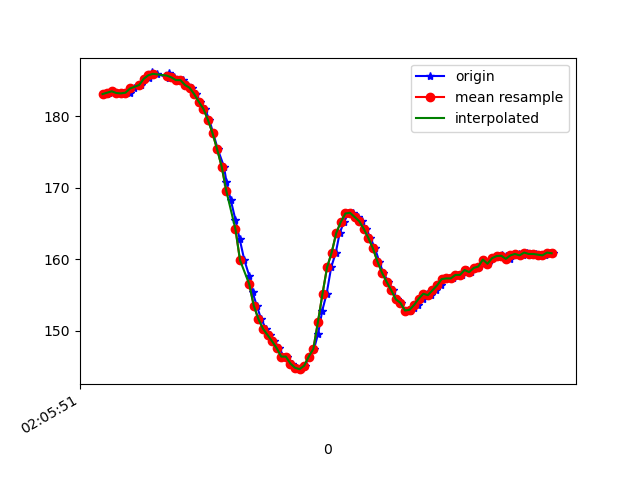

The table this chart was drawn from, first rows:
1617847551859, 543195478279061, 183.10547, -224.3164, -50.29297
1617847551869, 543195496561322, 183.3, -223.9, -49.51
1617847551881, 543195514599413, 183.5, -224.2, -49.32
1617847551902, 543195533644706, 183.2, -224.2, -48.83
1617847551919, 543195552598436, 183.3, -224, -49.32
1617847551938, 543195571643730, 183.2, -224.1, -48.73
1617847551959, 543195590780587, 183.3, -224.3, -48.73
1617847551977, 543195609978487, 183.9, -223.7, -48.93
1617847552010, 543195632442167, 184.4, -224.1, -48.44
1617847552021, 543195648587937, 185.3, -223.3, -47.56
1617847552041, 543195667633230, 185.4, -223.3, -47.07
1617847552056, 543195686770088, 186.1, -222.6, -46.48
1617847552077, 543195705937467, 185.9, -224.2, -48.05
1617847552130, 543195750773262, 185.4, -224.7, -49.8
1617847552132, 543195764111072, 186, -225.3, -51.37
1617847552153, 543195783308972, 185.4, -225.1, -50.59
1617847552172, 543195802873128, 185.1, -225.2, -50.68
1617847552190, 543195821552166, 185.1, -225.7, -50.29
1617847552209, 543195840566938, 184.4, -225.6, -51.27
1617847552230, 543195859734317, 184, -225.8, -50.98
1617847552247, 543195878749089, 183.1, -226.3, -51.66
1617847552266, 543195898313245, 182, -226.3, -51.66
1617847552287, 543195916717591, 181.1, -226.8, -51.37
1617847552306, 543195935976534, 179.5, -226.7, -51.27
1617847552323, 543195955021828, 177.6, -226.7, -49.9
1617847552343, 543195973945036, 175.4, -227.1, -49.51
1617847552370, 543195993051372, 172.9, -227.6, -50.98
1617847552381, 543196012188230, 170.8, -228, -49.61
1617847552399, 543196031203002, 168.4, -228.8, -49.61
1617847552420, 543196050278817, 165.5, -230.5, -48.93
1617847552438, 543196069324111, 162.9, -231.6, -48.44
1617847552459, 543196088338883, 159.9, -233.1, -48.83
1617847552480, 543196107597826, 157.7, -234.8, -48.44
1617847552495, 543196126734683, 155.4, -236.4, -48.54
1617847552513, 543196145718934, 153.5, -238.1, -48.44
1617847552532, 543196164733706, 151.7, -238.9, -48.73
1617847552553, 543196183779000, 150.3, -239.9, -47.75
1617847552570, 543196203007422, 149.4, -239.7, -46.39
1617847552590, 543196221900109, 148.5, -239.9, -43.95
1617847552610, 543196241220094, 147.6, -239.3, -41.89
1617847552632, 543196260204345, 146.4, -239.1, -40.04
1617847552647, 543196279158075, 146.4, -238.9, -38.09
1617847552667, 543196298203368, 145.4, -238.1, -36.23
1617847552687, 543196317309705, 144.8, -238.1, -32.62
1617847552706, 543196336416041, 144.6, -237.6, -28.42
1617847552724, 543196355552898, 145.1, -237.5, -23.44
1617847552742, 543196374537149, 146.4, -237.6, -17.87
1617847552763, 543196393643486, 147.5, -238.8, -11.91
1617847552781, 543196412658258, 149.6, -239.8, -4.98
1617847552799, 543196431673030, 152.8, -241.2, -0.3906
1617847552818, 543196450718324, 155.2, -241.3, 3.516
1617847552838, 543196469702575, 158.9, -241.2, 4.395
1617847552858, 543196488992039, 160.9, -239.3, 4.395
1617847552875, 543196508006811, 163.7, -237.6, 4.59
1617847552894, 543196526960541, 165.2, -237.4, 4.59
1617847552913, 543196545975313, 166.4, -237.3, 5.469
1617847552932, 543196565173213, 166.5, -237.4, 4.004
1617847552954, 543196584187986, 165.9, -235.5, 3.32
1617847552971, 543196603294322, 165.3, -234.6, 1.758
1617847552991, 543196622431179, 164.3, -233.8, 0.5859
1617847553009, 543196641476473, 163, -233.9, -1.562
... 42 more rows
